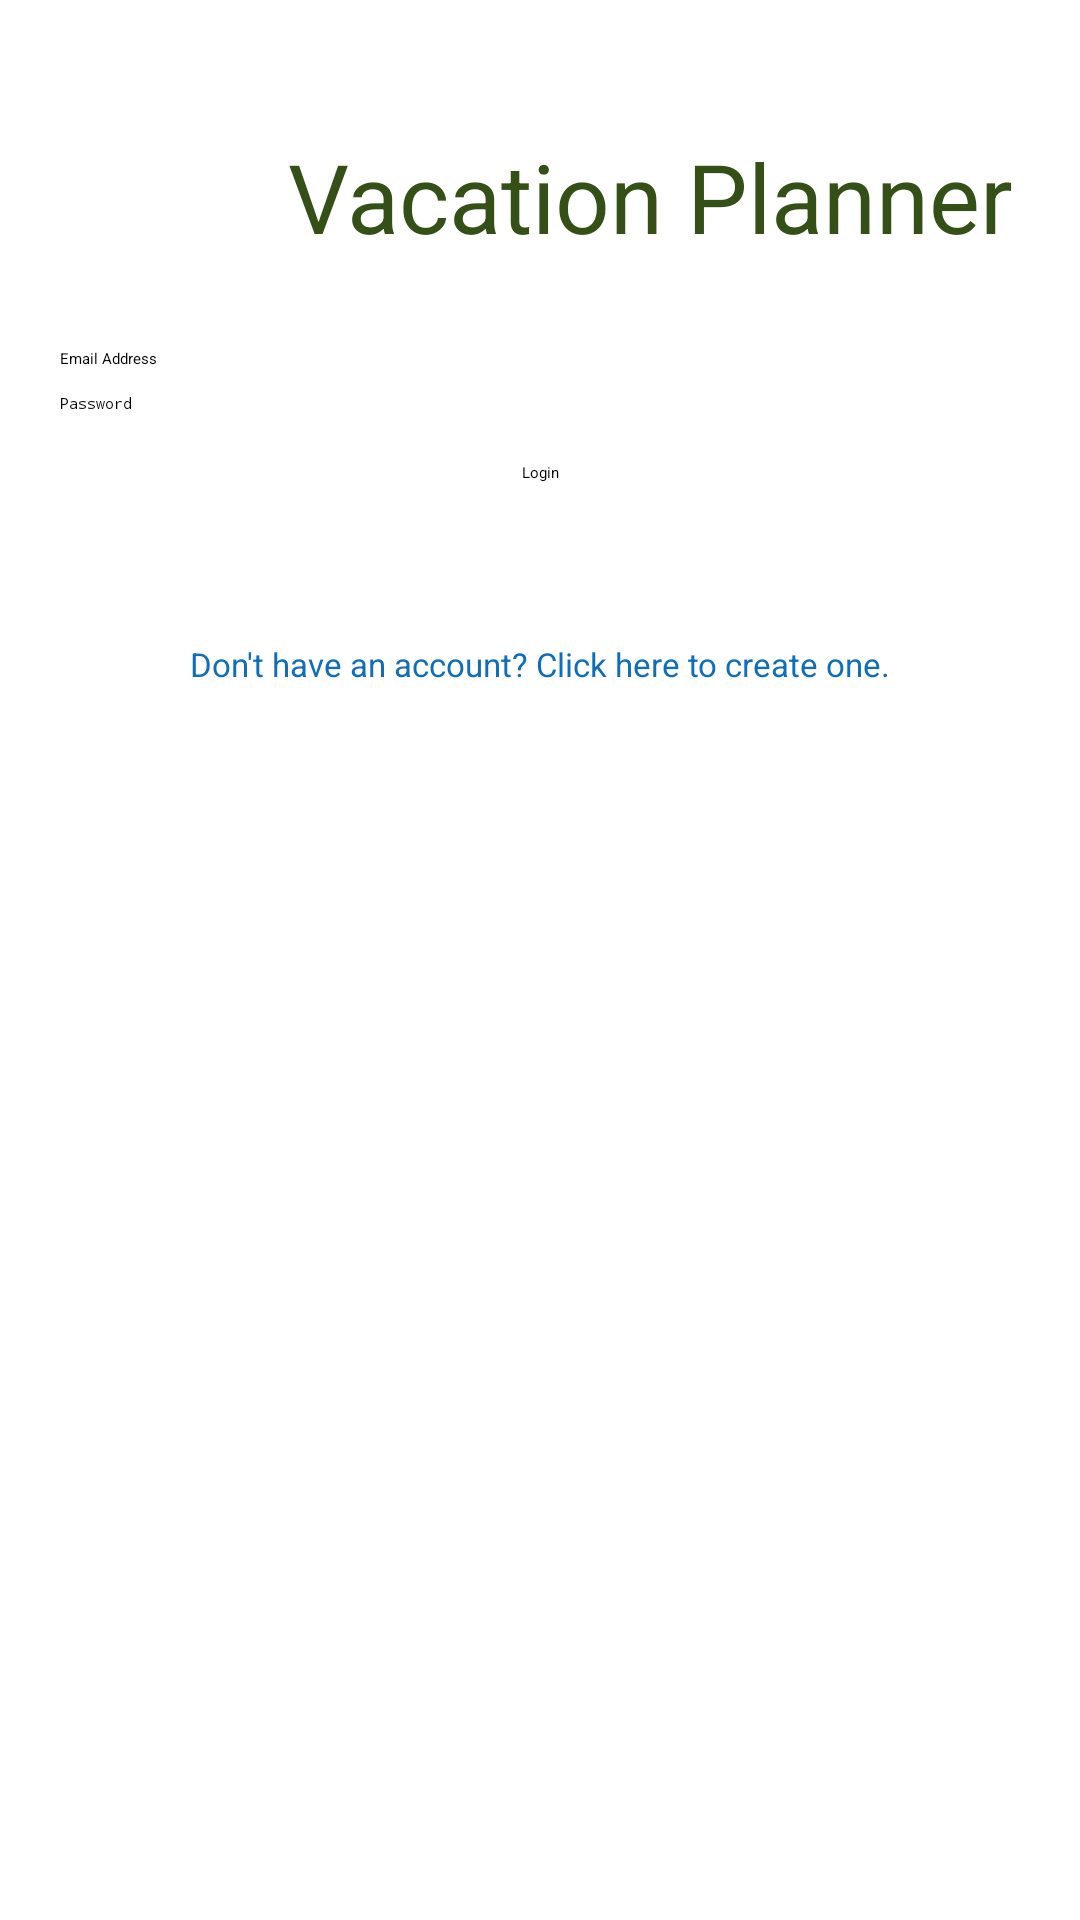

Write the Android layout XML for this screen, with the resource values it uses.
<!-- AndroidManifest.xml: application theme Theme.erde_vacation_planner -->
<!-- res/layout/activity_login2.xml -->
<?xml version="1.0" encoding="utf-8"?>
<androidx.constraintlayout.widget.ConstraintLayout xmlns:android="http://schemas.android.com/apk/res/android"
    xmlns:app="http://schemas.android.com/apk/res-auto"
    xmlns:tools="http://schemas.android.com/tools"
    android:id="@+id/container"
    android:layout_width="match_parent"
    android:layout_height="match_parent"
    android:paddingLeft="20dp"
    android:paddingTop="20dp"
    android:paddingRight="20dp"
    android:paddingBottom="20dp"
    tools:context=".UI.Login">

    <RelativeLayout
        android:id="@+id/rootRL"
        android:layout_width="fill_parent"
        android:layout_height="fill_parent"
        android:layout_centerVertical="true"
        android:background="@drawable/homebackground"
        android:orientation="vertical"
        app:layout_constraintStart_toStartOf="parent"
        app:layout_constraintTop_toTopOf="parent"
        android:alpha="0.2">
    </RelativeLayout>

    <TextView
        android:id="@+id/textView"
        android:layout_width="wrap_content"
        android:layout_height="wrap_content"
        android:layout_above="@+id/email"
        android:layout_centerHorizontal="true"
        android:layout_marginStart="76dp"
        android:layout_marginTop="24dp"
        android:text="Vacation Planner"
        android:textColor="#355016"
        android:textSize="32sp"
        app:layout_constraintLeft_toLeftOf="parent"
        app:layout_constraintTop_toTopOf="parent" />

    <EditText
        android:id="@+id/email"
        android:layout_width="0dp"
        android:layout_height="wrap_content"
        android:layout_marginTop="96dp"
        android:autofillHints="Email"
        android:hint="Email Address"
        android:selectAllOnFocus="true"
        app:layout_constraintEnd_toEndOf="parent"
        app:layout_constraintStart_toStartOf="parent"
        app:layout_constraintTop_toTopOf="parent" />

    <EditText
        android:id="@+id/password"
        android:layout_width="0dp"
        android:layout_height="wrap_content"
        android:layout_marginTop="8dp"
        android:hint="Password"
        android:imeOptions="actionDone"
        android:inputType="textPassword"
        android:selectAllOnFocus="true"
        app:layout_constraintEnd_toEndOf="parent"
        app:layout_constraintStart_toStartOf="parent"
        app:layout_constraintTop_toBottomOf="@+id/email" />

    <Button
        android:id="@+id/login"
        android:layout_width="wrap_content"
        android:layout_height="wrap_content"
        android:layout_gravity="start"
        android:layout_marginTop="16dp"
        android:layout_marginBottom="15dp"
        android:text="Login"
        app:layout_constraintBottom_toBottomOf="parent"
        app:layout_constraintEnd_toEndOf="parent"
        app:layout_constraintStart_toStartOf="parent"
        app:layout_constraintTop_toBottomOf="@+id/password"
        app:layout_constraintVertical_bias="0" />

    <TextView
        android:id="@+id/newaccount"
        android:layout_width="wrap_content"
        android:layout_height="wrap_content"
        android:layout_gravity="start"
        android:layout_marginTop="60dp"
        android:text="Don't have an account? Click here to create one."
        android:textColor="#0F6EB7"
        android:textSize="11sp"
        app:layout_constraintEnd_toEndOf="parent"
        app:layout_constraintStart_toStartOf="parent"
        app:layout_constraintTop_toTopOf="@+id/login" />

</androidx.constraintlayout.widget.ConstraintLayout>
<!-- resources referenced by this layout -->
<resources>

</resources>
